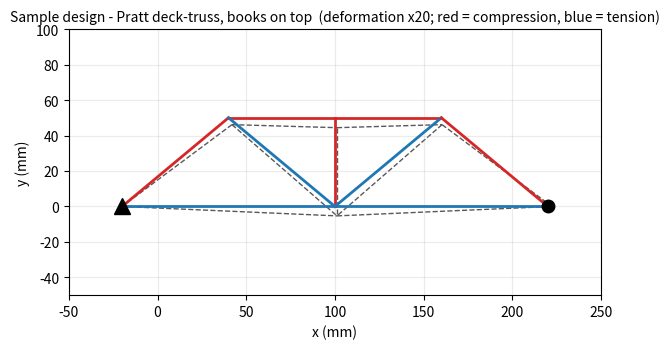

Write Python code to recreate this figure.
"""
===============================================================================
 SE 310 - Project I : TRUSS BRIDGE DESIGN CHALLENGE
 Direct Stiffness (FEA) solver for 2-D pin-jointed trusses
-------------------------------------------------------------------------------

 UNITS USED THROUGHOUT:  length = mm ,  force = N ,  stress & modulus = MPa=N/mm^2
 (Using mm-N-MPa keeps every number in a readable range for a model bridge.)

 WHAT YOU HAVE TO EDIT:  only the block marked  "1. PROBLEM DEFINITION".
===============================================================================
"""

import numpy as np
import pandas as pd
import matplotlib.pyplot as plt

# =============================================================================
#  0. MATERIAL AND SECTION PROPERTIES  (Midwest 1/8 in. square balsa stick)
# =============================================================================
b_stick   = 3.18          # mm   - stick width  (1/8 inch)
h_stick   = 3.18          # mm   - stick depth  (1/8 inch)
E_balsa   = 3000.0        # MPa  - Young's modulus along the grain (3 GPa)
sig_t_ult = 7.5           # MPa  - ultimate TENSILE  strength along the grain
sig_c_ult = 4.5           # MPa  - ultimate CRUSHING strength along the grain
rho_balsa = 160e-9        # kg/mm^3 - density (160 kg/m^3)
FS_req    = 2.0           # [-]  - required factor of safety (project constraint)
K_eff     = 1.0           # [-]  - effective length factor, pin-pin ends

A_stick = b_stick * h_stick                     # mm^2  cross-sectional area
I_stick = b_stick * h_stick**3 / 12.0           # mm^4  weak-axis second moment

# -----------------------------------------------------------------------------
#  LOADING  -  the two course textbooks resting ON TOP of the bridge
#  >>> WEIGH YOUR OWN BOOKS AND REPLACE THESE NUMBERS <<<
# -----------------------------------------------------------------------------
m_book_SA  = 1.50         # kg - "Structural Analysis"
m_book_MM  = 1.00         # kg - "Machines and Mechanisms"
g          = 9.81         # m/s^2
W_books    = (m_book_SA + m_book_MM) * g        # N  - total service load
P_design   = FS_req * W_books                   # N  - factored DESIGN load
N_TRUSS    = 2                                  # two identical vertical trusses
P_truss    = P_design / N_TRUSS                 # N  - design load on ONE truss

# =============================================================================
#  1. PROBLEM DEFINITION   <-- THIS IS THE ONLY BLOCK YOU NEED TO CHANGE
# =============================================================================
#  SAMPLE DESIGN : symmetric 4-panel PRATT DECK-truss, one vertical side truss.
#  The two textbooks rest ON TOP of the bridge, so the TOP chord is the loaded
#  deck. Span 200 mm, height 70 mm (the envelope allows up to 100 mm above the desk).
#
#   T0----T1----T2----T3----T4      y = 70 mm   books rest on this chord
#   | \    | \   |   / |   / |
#   |  \   |  \  |  /  |  /  |
#   B0----B1----B2----B3----B4      y =  0 mm   desk level
#   ^                       ^
#  pin                    roller    <-- the two desk edges, 200 mm apart
#
D_truss = 50.0            # mm - truss height above the desk top ( <= 100 mm )
SPAN    = 240.0           # mm - clear span = overall length of the truss
x_sup_L = -20             # mm - left support (edge of the left desk)
x_sup_R = x_sup_L+SPAN           # mm - right support (edge of the right desk)

# ---- Nodal coordinates [x, y] (node numbering starts at 0, as in the original)
nodeCords = np.array([
	# upper chord
	[40, D_truss],
	[100, D_truss],
	[160, D_truss],
	# lower chord
	[-20, 0],
	# [40, 0],
	[100, 0],
	# [160, 0],
	[220, 0]
])
print("nodeCords = ")
print(nodeCords)

# ---- Element connectivity [near node, far node]
elemNodes = np.array([
	# --- top chord = the deck the books sit on -----------------------------
	[0, 1], [1, 2],
	# --- bottom chord (at desk level) --------------------------------------
	[3, 4], [4, 5],
	# --- verticals (the end verticals sit directly over the supports) ------
	[1, 4],
	# --- Pratt diagonals (slope DOWN towards mid-span -> they take tension) -
	[0, 3], [0, 4], [2, 4], [2, 5]
])

# ---- Material and section of every element
modE = np.full((elemNodes.shape[0], 1), E_balsa)    # MPa
Area = np.full((elemNodes.shape[0], 1), A_stick)    # mm^2
Imom = np.full((elemNodes.shape[0], 1), I_stick)    # mm^4

# ---- Displacement constraints [node, dof, value]   dof: 1 = x , 2 = y
DispCon = np.array([
	[3, 1, 0.0],      # node 2 : pinned  -> ux = 0
	[3, 2, 0.0],      # node 2 : pinned  -> uy = 0
	[5, 2, 0.0],      # node 4 : roller  -> uy = 0
])

# ---- Applied forces [node, dof, value]   (downward = negative y)
#  The books lie on the 200 mm deck.  Half of P_design goes to each side truss
#  and is shared between the FOUR deck panels by tributary length:
#  assuming all joints take the same weight
Fval = np.array([
	[0, 2, -P_truss / 3.0],
	[1, 2, -P_truss / 3.0],
	[2, 2, -P_truss / 3.0],
])


CSV_OUT     = 'truss_results.csv'   # where the table is written
DEFL_LIMIT  = 2.0      # mm - allowable mid-span deflection (design constraint)
MID_NODE    = 4        # mid-span deck joint whose deflection is checked # fixme:
SCALE_PLOT  = 20       # deformation magnification for the plot

# =============================================================================
#  2. PROBLEM INITIALIZATION      (unchanged from the original code)
# =============================================================================
nELEM = elemNodes.shape[0]            # number of elements
nNODE = nodeCords.shape[0]            # number of nodes
nDC   = DispCon.shape[0]              # number of constrained dofs
nFval = Fval.shape[0]                 # number of loaded dofs
NDOF  = nNODE * 2                     # total dofs = 2 per node

uDisp     = np.zeros((NDOF, 1))       # displacement vector
forces    = np.zeros((NDOF, 1))       # force vector
Stiffness = np.zeros((NDOF, NDOF))    # global stiffness matrix
Stress    = np.zeros(nELEM)           # element stress
Fint_el   = np.zeros(nELEM)           # element internal (axial) force
L_elem    = np.zeros(nELEM)           # element length
kdof      = np.zeros(nDC)             # dofs with KNOWN displacement

xx = nodeCords[:, 0]
yy = nodeCords[:, 1]

# ---- Build the prescribed-displacement array
for i in range(nDC):
	indice = DispCon[i, :]
	v = float(indice[2])
	indice = indice.astype(int)
	kdof[i] = indice[0]*2 + indice[1] - 1
	uDisp[indice[0]*2 + indice[1] - 1] = v

# ---- Build the applied-force array
for i in range(nFval):
	indice2 = Fval[i, :]
	v = float(indice2[2])
	indice2 = indice2.astype(int)
	forces[indice2[0]*2 + indice2[1] - 1] = v

kdof  = kdof.astype(int)                            # known-displacement dofs
ukdof = np.setdiff1d(np.arange(NDOF), kdof)         # unknown-displacement dofs

# ---- Static determinacy check (m + r  vs  2j)
m_r = nELEM + nDC
print("=" * 78)
print(" STATIC DETERMINACY CHECK")
print(f"   members m = {nELEM} , reactions r = {nDC} , joints j = {nNODE}")
print(f"   m + r = {m_r}   vs   2j = {2*nNODE}  ->  "
	  + ("statically DETERMINATE" if m_r == 2*nNODE
		 else ("statically INDETERMINATE" if m_r > 2*nNODE
			   else "UNSTABLE (mechanism) - fix your geometry!")))

# =============================================================================
#  FEA STEPS 1-3 : element stiffness -> transform -> assemble
# =============================================================================
for e in range(nELEM):
	indiceE = elemNodes[e, :]
	Y  = float(modE[e, 0])
	Ae = float(Area[e, 0])
	elemDOF = np.array([indiceE[0]*2, indiceE[0]*2+1,
						indiceE[1]*2, indiceE[1]*2+1]).astype(int)
	xa = xx[indiceE[1]] - xx[indiceE[0]]
	ya = yy[indiceE[1]] - yy[indiceE[0]]
	len_elem = np.sqrt(xa*xa + ya*ya)
	lx = xa / len_elem                      # lambda x
	ly = ya / len_elem                      # lambda y

	# Step 1. Elemental stiffness matrix in LOCAL coordinates
	ke = (Y*Ae/len_elem) * np.array([[1, -1], [-1, 1]])

	# Step 2. Transform from LOCAL to GLOBAL coordinates
	T  = np.array([[lx, ly, 0, 0], [0, 0, lx, ly]])
	k2 = np.matmul(T.transpose(), np.matmul(ke, T))

	# Step 3. Assemble into the GLOBAL stiffness matrix
	Stiffness[np.ix_(elemDOF, elemDOF)] += k2

# =============================================================================
#  FEA STEP 4 : partition, solve for displacements and reactions
# =============================================================================
k11 = Stiffness[np.ix_(ukdof, ukdof)]
k12 = Stiffness[np.ix_(ukdof, kdof)]
k21 = k12.transpose()
k22 = Stiffness[np.ix_(kdof,  kdof)]

f_known = forces[ukdof] - np.matmul(k12, uDisp[kdof])
uDisp[np.ix_(ukdof)] = np.linalg.solve(k11, f_known)
forces[np.ix_(kdof)] = (np.matmul(k21, uDisp[np.ix_(ukdof)]) + np.matmul(k22, uDisp[np.ix_(kdof)]))

# =============================================================================
#  FEA STEP 5 : internal forces  +  BUCKLING CHECK
# =============================================================================
fig, ax = plt.subplots(figsize=(9, 3.6))

F_TOL   = 1e-6 * P_truss    # forces below this are treated as exactly zero
Pcr     = np.zeros(nELEM)   # Euler critical load of each member
buckles = ['N'] * nELEM     # does the member buckle?  'Y' / 'N'

for e in range(nELEM):
	indiceE = elemNodes[e, :]
	Y, Ae, Ie = float(modE[e, 0]), float(Area[e, 0]), float(Imom[e, 0])
	elemDOF = np.array(
		[indiceE[0]*2, indiceE[0]*2+1,
		indiceE[1]*2, indiceE[1]*2+1]
	).astype(int)
	xa = xx[indiceE[1]] - xx[indiceE[0]]
	ya = yy[indiceE[1]] - yy[indiceE[0]]
	len_elem = np.sqrt(xa*xa + ya*ya)
	L_elem[e] = len_elem
	lx, ly = xa/len_elem, ya/len_elem

	ke = (Y*Ae/len_elem) * np.array([[1, -1], [-1, 1]])
	T  = np.array([[lx, ly, 0, 0], [0, 0, lx, ly]])
	Fint = np.matmul(ke, np.matmul(T, uDisp[np.ix_(elemDOF)]))

	Fint_el[e] = float(Fint[1, 0])        # +ve = TENSION , -ve = COMPRESSION
	Stress[e]  = Fint_el[e] / Ae          # MPa

	# ---- Euler buckling capacity of a pin-ended balsa stick
	Pcr[e] = np.pi**2 * Y * Ie / (K_eff*len_elem)**2

	# ---- BUCKLING CHECK
	#  Fint_el is the force under the FACTORED design load, i.e. the factor of
	#  safety FS_req = 2 is already built into P_design.  So a compression
	#  member is safe as long as  |F|  stays below its Euler load P_cr.
	#  Tension and zero-force members cannot buckle.
	if Fint_el[e] < -F_TOL:                               # compression member
		buckles[e] = 'Y' if abs(Fint_el[e]) >= Pcr[e] else 'N'
	elif Fint_el[e] <= F_TOL:                             # zero-force member
		Fint_el[e] = 0.0
		Stress[e]  = 0.0

	# ---- Plot undeformed (solid) and deformed (dashed) shape
	col = ('tab:red' if Fint_el[e] < 0 else ('tab:blue' if Fint_el[e] > 0 else '0.75'))
	ax.plot(
		[xx[indiceE[0]], xx[indiceE[1]]],
		[yy[indiceE[0]], yy[indiceE[1]]],
		color=col, lw=2, zorder=2
	)
	ax.plot(
		[
			xx[indiceE[0]] + SCALE_PLOT*uDisp[indiceE[0]*2, 0],
			xx[indiceE[1]] + SCALE_PLOT*uDisp[indiceE[1]*2, 0]
		],
		[
			yy[indiceE[0]] + SCALE_PLOT*uDisp[indiceE[0]*2+1, 0],
			yy[indiceE[1]] + SCALE_PLOT*uDisp[indiceE[1]*2+1, 0]
		],
		'--', color='0.35', lw=1.0, zorder=1
	)

# =============================================================================
#  6. RESULTS  -  one table, exported to CSV
# =============================================================================
delta_mid  = abs(uDisp[MID_NODE*2 + 1, 0])
total_len  = L_elem.sum() * N_TRUSS
mass_truss = total_len * A_stick * rho_balsa * 1000.0     # grams, both trusses

res = pd.DataFrame({
	'Elem':          np.arange(nELEM),
	'i':             elemNodes[:, 0],
	'j':             elemNodes[:, 1],
	'L (mm)':        np.round(L_elem, 1),
	'F (N)':         np.round(Fint_el, 2),
	'T/C':           ['T' if f > 0 else ('C' if f < 0 else '0') for f in Fint_el],
	'P_cr (N)':      np.round(Pcr, 1),
	'Buckling?(Y/N)': buckles,
})

res.to_csv(CSV_OUT, index=False)

print(f" Design load on ONE truss = {P_truss:.2f} N, for {N_TRUSS} repeated trusses   "
	f"(FS = {FS_req:.0f} already applied, W_books = {W_books:.2f} N)")
print(" +F = tension, -F = compression.  A member buckles when |F| reaches P_cr.")
print()
print(res.to_string(index=False))
print()
print(f" Members that buckle: {buckles.count('Y')} of {nELEM}"
	f"{'' if buckles.count('Y') == 0 else '  -> ' + str([k for k in range(nELEM) if buckles[k] == 'Y'])}")
print(f" Maximum deflection D_max = {delta_mid:.3f} mm      "
	f"Total length of material used = {total_len:.1f} mm      "
	f"Structure mass M = {mass_truss:.1f} g")
print(f" Table exported to: {CSV_OUT}")

# ---- Figure -----------------------------------------------------------------
ax.set_title(
	f"Sample design - Pratt deck-truss, books on top  "
	f"(deformation x{SCALE_PLOT}; red = compression, blue = tension)",
	fontsize=10
)
ax.set_xlabel("x (mm)"); ax.set_ylabel("y (mm)")
ax.set_aspect('equal', adjustable='box')
ax.set_xlim(-50, 250); ax.set_ylim(-50, 100)
ax.grid(alpha=.25)
# support symbols
ax.plot(x_sup_L, 0, marker='^', ms=11, color='k', zorder=5)
ax.plot(x_sup_R, 0, marker='o', ms=9,  color='k', zorder=5)
fig.tight_layout()
plt.show()
